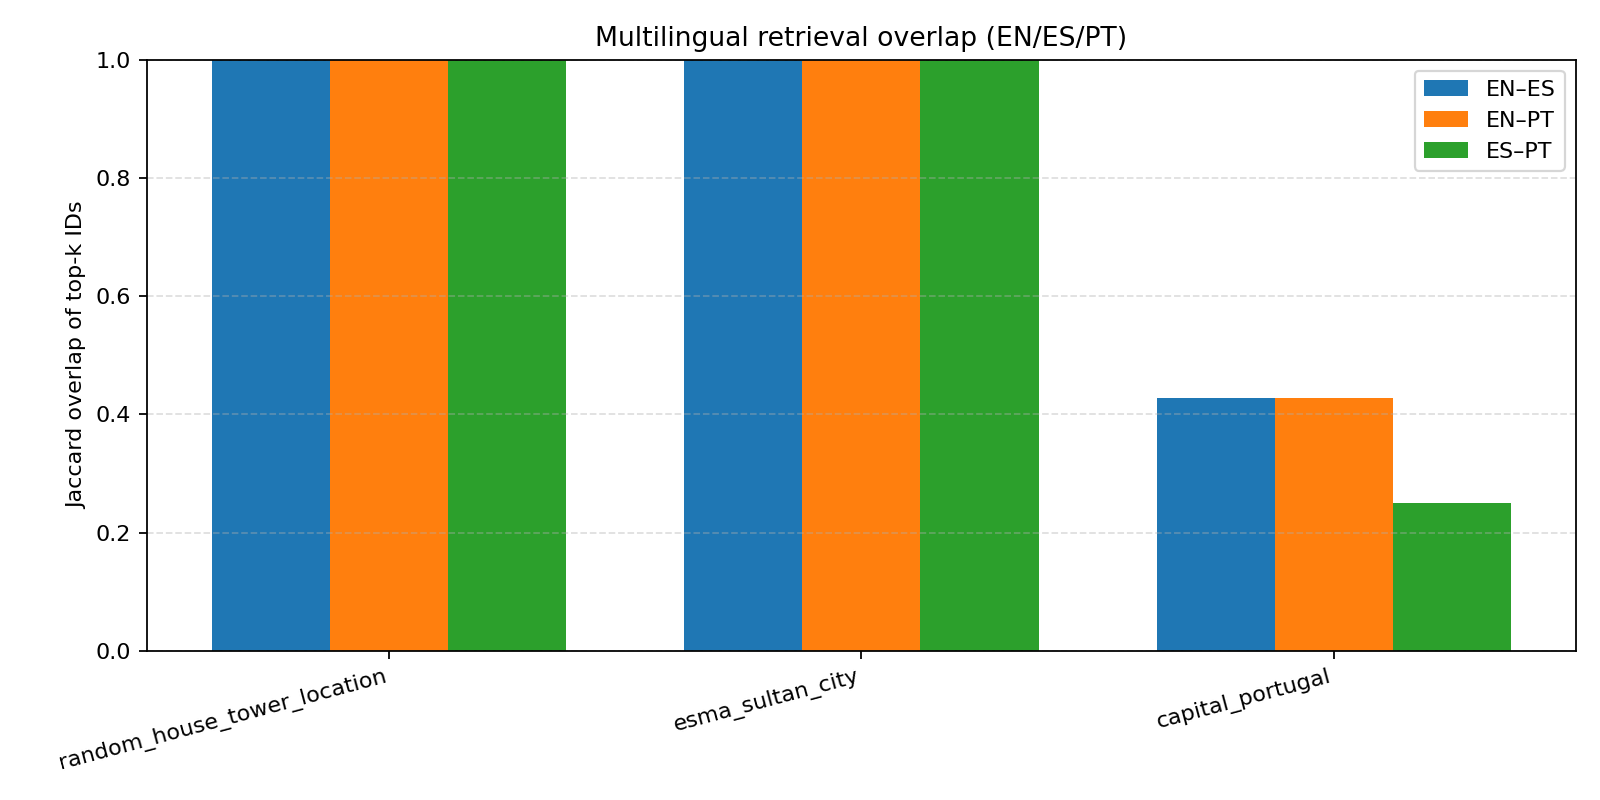

Source data for this figure (header and first rows):
id, en_es, en_pt, es_pt
random_house_tower_location, 1, 1, 1
esma_sultan_city, 1, 1, 1
capital_portugal, 0.4286, 0.4286, 0.25
